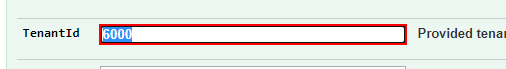
Workflow: ReverseTabTenantid

Step 1 [try]: type [tenantid] into 'INPUT  mUserId0.3707899...'
